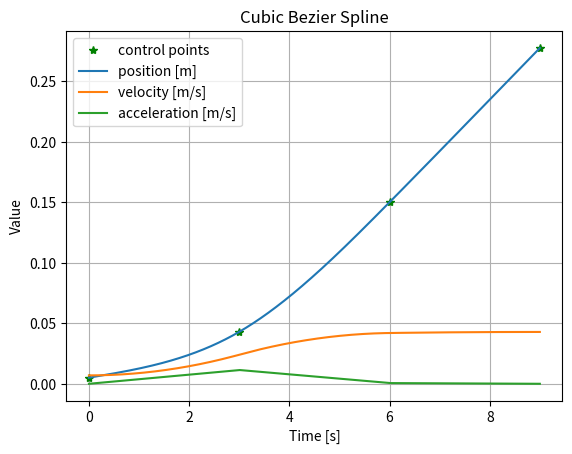
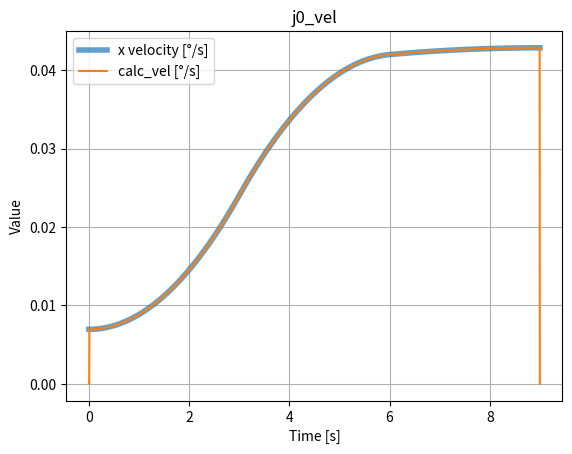
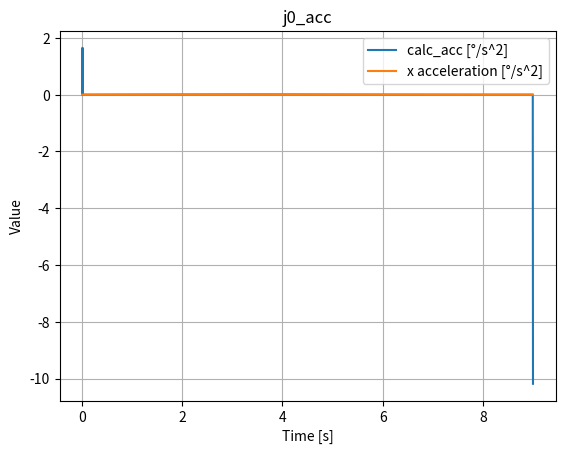

Reproduce these figures in Python, in order.
import numpy as np
import time
import matplotlib.pyplot as plt

class CubicBezier():

    def __init__(self, time_sequence, control_point, vel, acc, mode):
        # vel: is the start and end vel of the trajectory, it should be vel=[v0, vf]
        # acc: is the start and end acc of the trajectory, it should be acc=[a0, af]
        # mode = 'vel' or 'acc'
        self.time_sequence = time_sequence
        self.time_interval = list(time_sequence)
        self.time_interval_width = np.diff(self.time_sequence)
        self.num_rows = len(control_point[:, 0])
        self.px = [ix for ix in control_point[:, 0]]
        self.py = [iy for iy in control_point[:, 1]]
        self.pz = [iy for iy in control_point[:, 2]]
        self.v_cp = vel
        self.a_cp = acc
        self.mode = mode

    def two_point_to_four(self):
        # from input_x ---> B points ---> [p0, p1, p2, p3]
        result_x, result_y, result_z = [], [], []
        r_value_x, r_value_y, r_value_z = [], [], []  # right side value of the eq
        # ------------- generate M matrix with prior knowledge------------
        ''' mode vel '''
        if self.mode == 'vel':  # vel mode
            M = np.zeros((self.num_rows, self.num_rows))
            # this loop is to calculate B points
            for i in range(self.num_rows):
                if i == 0:
                    M[0][0], M[0][1] = 2, 1  # first row, first column
                    r_value_x.append(3 * self.px[0] + self.v_cp[0])
                    r_value_y.append(3 * self.py[0] + self.v_cp[0])
                    r_value_z.append(3 * self.pz[0] + self.v_cp[0])
                elif i == self.num_rows - 1:
                    M[-1][-2], M[-1][-1] = 1, 2  # last row, last column
                    r_value_x.append(3 * self.px[-1] + self.v_cp[-1])
                    r_value_y.append(3 * self.py[-1] + self.v_cp[-1])
                    r_value_z.append(3 * self.pz[-1] + self.v_cp[-1])
                else:
                    M[i][i - 1] = 1
                    M[i][i] = 4
                    M[i][i + 1] = 1
                    r_value_x.append(6 * self.px[i])
                    r_value_y.append(6 * self.py[i])
                    r_value_z.append(6 * self.pz[i])
            B_x = np.linalg.solve(M, r_value_x)
            B_y = np.linalg.solve(M, r_value_y)
            B_z = np.linalg.solve(M, r_value_z)

            # this loop is to calculate [p0, p1, p2, p3]
            for i in range(self.num_rows-1):
                # ------------- x axis -------------
                p0 = B_x[i]
                p3 = B_x[i+1]
                p1 = 2/3*p0 + 1/3*p3
                p2 = 1/3*p0 + 2/3*p3
                result_x.append([self.px[i], p1, p2, self.px[i+1]])
                # ------------- y axis -------------
                p0 = B_y[i]
                p3 = B_y[i + 1]
                p1 = 2 / 3 * p0 + 1 / 3 * p3
                p2 = 1 / 3 * p0 + 2 / 3 * p3
                result_y.append([self.py[i], p1, p2, self.py[i+1]])
                # ------------- z axis -------------
                p0 = B_z[i]
                p3 = B_z[i + 1]
                p1 = 2 / 3 * p0 + 1 / 3 * p3
                p2 = 1 / 3 * p0 + 2 / 3 * p3
                result_z.append([self.pz[i], p1, p2, self.pz[i+1]])

        ''' mode acc '''
        if self.mode == 'acc':
            M = np.zeros((self.num_rows-2, self.num_rows-2))
            for i in range(self.num_rows-2):
                if i == 0:
                    M[0][0], M[0][1] = 4, 1
                    r_value_x.append(6 * self.px[1] - self.px[0])
                    r_value_y.append(6 * self.py[1] - self.py[0])
                    r_value_z.append(6 * self.pz[1] - self.pz[0])
                elif i == self.num_rows-3:
                    M[-1][-2], M[-1][-1] = 1, 4
                    r_value_x.append(6*self.px[-2]-self.px[-1])
                    r_value_y.append(6*self.py[-2]-self.py[-1])
                    r_value_z.append(6*self.pz[-2]-self.pz[-1])
                    break
                else:
                    M[i][i-1], M[i][i], M[i][i+1] = 1, 4, 1
                    r_value_x.append(6*self.px[i+1])
                    r_value_y.append(6*self.py[i+1])
                    r_value_z.append(6*self.pz[i+1])

            B_x = np.linalg.solve(M, r_value_x)
            B_x = np.insert(B_x, 0, self.px[0])
            B_x = np.append(B_x, self.px[-1])
            print('B_x', B_x)

            B_y = np.linalg.solve(M, r_value_y)
            B_y = np.insert(B_y, 0, self.py[0])
            B_y = np.append(B_y, self.py[-1])

            B_z = np.linalg.solve(M, r_value_z)
            B_z = np.insert(B_z, 0, self.pz[0])
            B_z = np.append(B_z, self.pz[-1])

            for i in range(self.num_rows-1):
                # ------------- x axis -------------
                p0 = B_x[i]
                p3 = B_x[i + 1]
                p1 = 2 / 3 * p0 + 1 / 3 * p3
                p2 = 1 / 3 * p0 + 2 / 3 * p3
                result_x.append([self.px[i], p1, p2, self.px[i + 1]])
                # ------------- y ayis -------------
                p0 = B_y[i]
                p3 = B_y[i + 1]
                p1 = 2 / 3 * p0 + 1 / 3 * p3
                p2 = 1 / 3 * p0 + 2 / 3 * p3
                result_y.append([self.py[i], p1, p2, self.py[i + 1]])
                # ------------- z azis -------------
                p0 = B_z[i]
                p3 = B_z[i + 1]
                p1 = 2 / 3 * p0 + 1 / 3 * p3
                p2 = 1 / 3 * p0 + 2 / 3 * p3
                result_z.append([self.pz[i], p1, p2, self.pz[i + 1]])

        return result_x, result_y, result_z

    def calc_cubic_Bezier(self, i, p, t_c):
        p0, p1, p2, p3 = p
        '''
        it is easy to forget yet important to remember that 
        t is in the range of [0,1]
        this equation: t = (t_c - time_sequence[i]) / width_time_interval
        is to transform t_current to the range of [0,1]
        '''
        t = (t_c - self.time_sequence[i]) / self.time_interval_width[i]
        T_pos = [t**3,   t**2,  t**1,   1]
        T_vel = [3*t**2, 2*t,   1,      0]
        T_acc = [6*t,    2,     0,      0]
        calc_matrix = [[-p0 + 3*p1 - 3*p2 + p3],
                       [3*p0 - 6*p1 + 3*p2],
                       [-3*p0 + 3*p1],
                       [p0]
                       ]
        pos = np.dot(T_pos, calc_matrix)
        vel = np.dot(T_vel, calc_matrix)
        acc = np.dot(T_acc, calc_matrix)
        tf = self.time_sequence[-1]

        # corrector
        factor_crt = (self.num_rows - 1) / tf

        # vel = vel*(m/tf),     acc = acc*(m/tf)^2
        # These two formula can be calculated in math by inserting t = (t_current-t0)/h
        # factor_crt = h = m/tf, m is the number of curve-segments.

        return pos, vel*factor_crt, acc*factor_crt**2

if __name__ == "__main__":
    # -----------------------initialization---------------------------
    pos_x, pos_y, pos_z, v_x, v_y, v_z, a_x, a_y, a_z = [], [], [], [], [], [], [], [], []
    planned_px, planned_py, planned_pz = [], [], []
    planned_ax, planned_ay, planned_az, planned_vx, planned_vy, planned_vz = [], [], [], [], [], []
    time_range = []
    calc_vel, calc_acc = [], []
    # # -----------------------data set 1---------------------------
    # input_x = np.array([4.15, 42.98, -82.06, 301.28, 227.88]).reshape(5, 1)
    # input_y = np.array([-261.03, -328.32, -276.68, -131.99, -300.54]).reshape(5, 1)
    # input_z = np.array([0.441, 192.91, 313.66, 206.41, 358.10]).reshape(5, 1)
    # # -----------------------data set 2---------------------------
    input_x = np.array([5.05, 42.98, 150.15, 277.88]).reshape(4, 1) * 0.001
    input_y = np.array([-260.95, -250.25, -276.68, -300.54]).reshape(4, 1) * 0.001
    input_z = np.array([440.64, 380.38, 317.05, 358.10]).reshape(4, 1) * 0.001
    rotation_x = [0.094, 0.094, 0.094, 0.094]
    rotation_y = [-3.04, -3.04, -3.04, -3.04]
    rotation_z = [0.706, 0.706, 0.706, 0.706]

    # input_x = np.array([5.05, 42.98]).reshape(2, 1) * 0.001
    # input_y = np.array([-260.95, -240]).reshape(2, 1) * 0.001
    # input_z = np.array([440.64, 380.38]).reshape(2, 1) * 0.001

    control_point = np.hstack((input_x, input_y, input_z))
    input_vx = [0, 0]  # start and end vel for the trajectory
    input_ax = [0, 0]  # start and end acc for the trajectory
    time_sequence = np.linspace(0, 9, np.shape(input_x)[0])
    t_final = time_sequence[-1]

    planner = CubicBezier(time_sequence, control_point, input_vx, input_ax, 'acc')
    point_set_x, point_set_y, point_set_z = planner.two_point_to_four()

    t_start = time.time()
    t_current = time.time() - t_start
    while t_current < t_final:
        t_current = time.time() - t_start
        for i in range(planner.num_rows-1):  # n=4, i = 0, 1, 2
            if planner.time_interval[i] <= t_current < planner.time_interval[i + 1]:
                t_current = time.time() - t_start
                px, vx, ax = planner.calc_cubic_Bezier(i, point_set_x[i], t_current)
                py, vy, ay = planner.calc_cubic_Bezier(i, point_set_y[i], t_current)
                pz, vz, az = planner.calc_cubic_Bezier(i, point_set_z[i], t_current)
                break
        planned_px.append(px), planned_vx.append(vx), planned_ax.append(ax)
        planned_py.append(py), planned_vy.append(vy), planned_ay.append(ay)
        planned_pz.append(pz), planned_vz.append(vz), planned_az.append(az)
        time_range.append(t_current)

        # derivative of position and velocity
        if len(planned_px) <= 2:
            calc_vel.append(np.array([0]))
        else:
            dt = time_range[-1] - time_range[-2]
            ds = planned_px[-1] - planned_px[-2]
            calc_vel.append(ds / dt)

        if len(calc_vel) <= 2:
            calc_acc.append(np.array([0]))
        else:
            dt = time_range[-1] - time_range[-2]
            dv = calc_vel[-1] - calc_vel[-2]
            calc_acc.append(dv / dt)
        time.sleep(0.004)


    plotter = True
    if plotter:
        # ------------pos-------------
        # fig = plt.figure(0)
        # plt.title('cubic_B_spline_xyz')
        # ax = fig.add_subplot(111, projection='3d')
        # ax.scatter(input_x[0], input_y[0], input_z[0], color='red', label='start point')
        # ax.scatter(input_x[-1], input_y[-1], input_z[-1], color='blue', label='desired point')
        # ax.scatter(input_x[1:-1], input_y[1:-1], input_z[1:-1], color='green', label='via point')
        # ax.plot3D(planned_px, planned_py, planned_pz, color='orange', label='planned trajectory')
        # ax.plot3D(px, py, pz, color='green', linewidth=0.5, label='actual trajectory')
        # ax.set_xlabel('X position [m]')
        # ax.set_ylabel('Y position [m]')
        # ax.set_zlabel('Z position [m]')
        # ax.legend()
        # plt.grid(True)
        plt.figure(1)
        plt.title('Cubic Bezier Spline')
        plt.plot(time_sequence, input_x, '*', color='green', label='control points')
        plt.plot(time_range, planned_px, label='position [m]')
        plt.plot(time_range, planned_vx, label='velocity [m/s]')
        plt.plot(time_range, planned_ax, label='acceleration [m/s]')
        plt.legend(), plt.grid()
        plt.ylabel('Value')
        plt.xlabel('Time [s]')
        #

        calc_v_max = np.argmax(calc_vel)
        calc_v_min = np.argmin(calc_vel)
        calc_a_max = np.argmax(calc_acc)
        calc_a_min = np.argmin(calc_acc)
        # Find max and min for planned_d_q0
        planned_v_max = np.argmax(planned_vx)
        planned_v_min = np.argmin(planned_vx)
        planned_a_max = np.argmax(planned_ax)
        planned_a_min = np.argmin(planned_ax)

        plt.figure(7)
        plt.title('j0_vel')
        plt.plot(time_range, planned_vx, linewidth=4, alpha=0.7, label='x velocity [°/s]')
        plt.plot(time_range, calc_vel, label="calc_vel [°/s]")
        plt.legend(), plt.grid()
        plt.ylabel('Value')
        plt.xlabel('Time [s]')

        plt.figure(8)
        plt.title('j0_acc')
        plt.plot(time_range, calc_acc, label='calc_acc [°/s^2]')
        plt.plot(time_range, planned_ax, label='x acceleration [°/s^2]')
        plt.legend(), plt.grid()
        plt.ylabel('Value')
        plt.xlabel('Time [s]')

        # -------------- check the result ------------------- #
        print('tf=', time_sequence[-1])
        print('num_seg=', planner.num_rows-1)
        print('vel_max/plan=', calc_vel[calc_v_max] / planned_vx[planned_v_max])
        print('vel_100/plann=', calc_vel[100] / planned_vx[100])
        print('vel_200/plann=', calc_vel[200] / planned_vx[200])
        print('vel_300/plann=', calc_vel[300] / planned_vx[300])
        print('vel_400/plann=', calc_vel[400] / planned_vx[400])
        print('vel_500/plann=', calc_vel[500] / planned_vx[500])
        print('vel_600/plann=', calc_vel[600] / planned_vx[600])
        print('vel_700/plann=', calc_vel[700] / planned_vx[700])
        print('vel_800/plann=', calc_vel[800] / planned_vx[800])
        print('\n')
        print('acc_100/plann', calc_acc[100] / planned_ax[100])
        print('acc_200/plann', calc_acc[200] / planned_ax[200])
        print('acc_300/plann', calc_acc[300] / planned_ax[300])
        print('acc_400/plann', calc_acc[400] / planned_ax[400])
        print('acc_500/plann', calc_acc[500] / planned_ax[500])
        print('acc_500/plann', calc_acc[500] / planned_ax[500])
        print('acc_600/plann', calc_acc[600] / planned_ax[600])
        print('acc_700/plann', calc_acc[700] / planned_ax[700])
        print('acc_800/plann', calc_acc[800] / planned_ax[800])

        plt.show()
